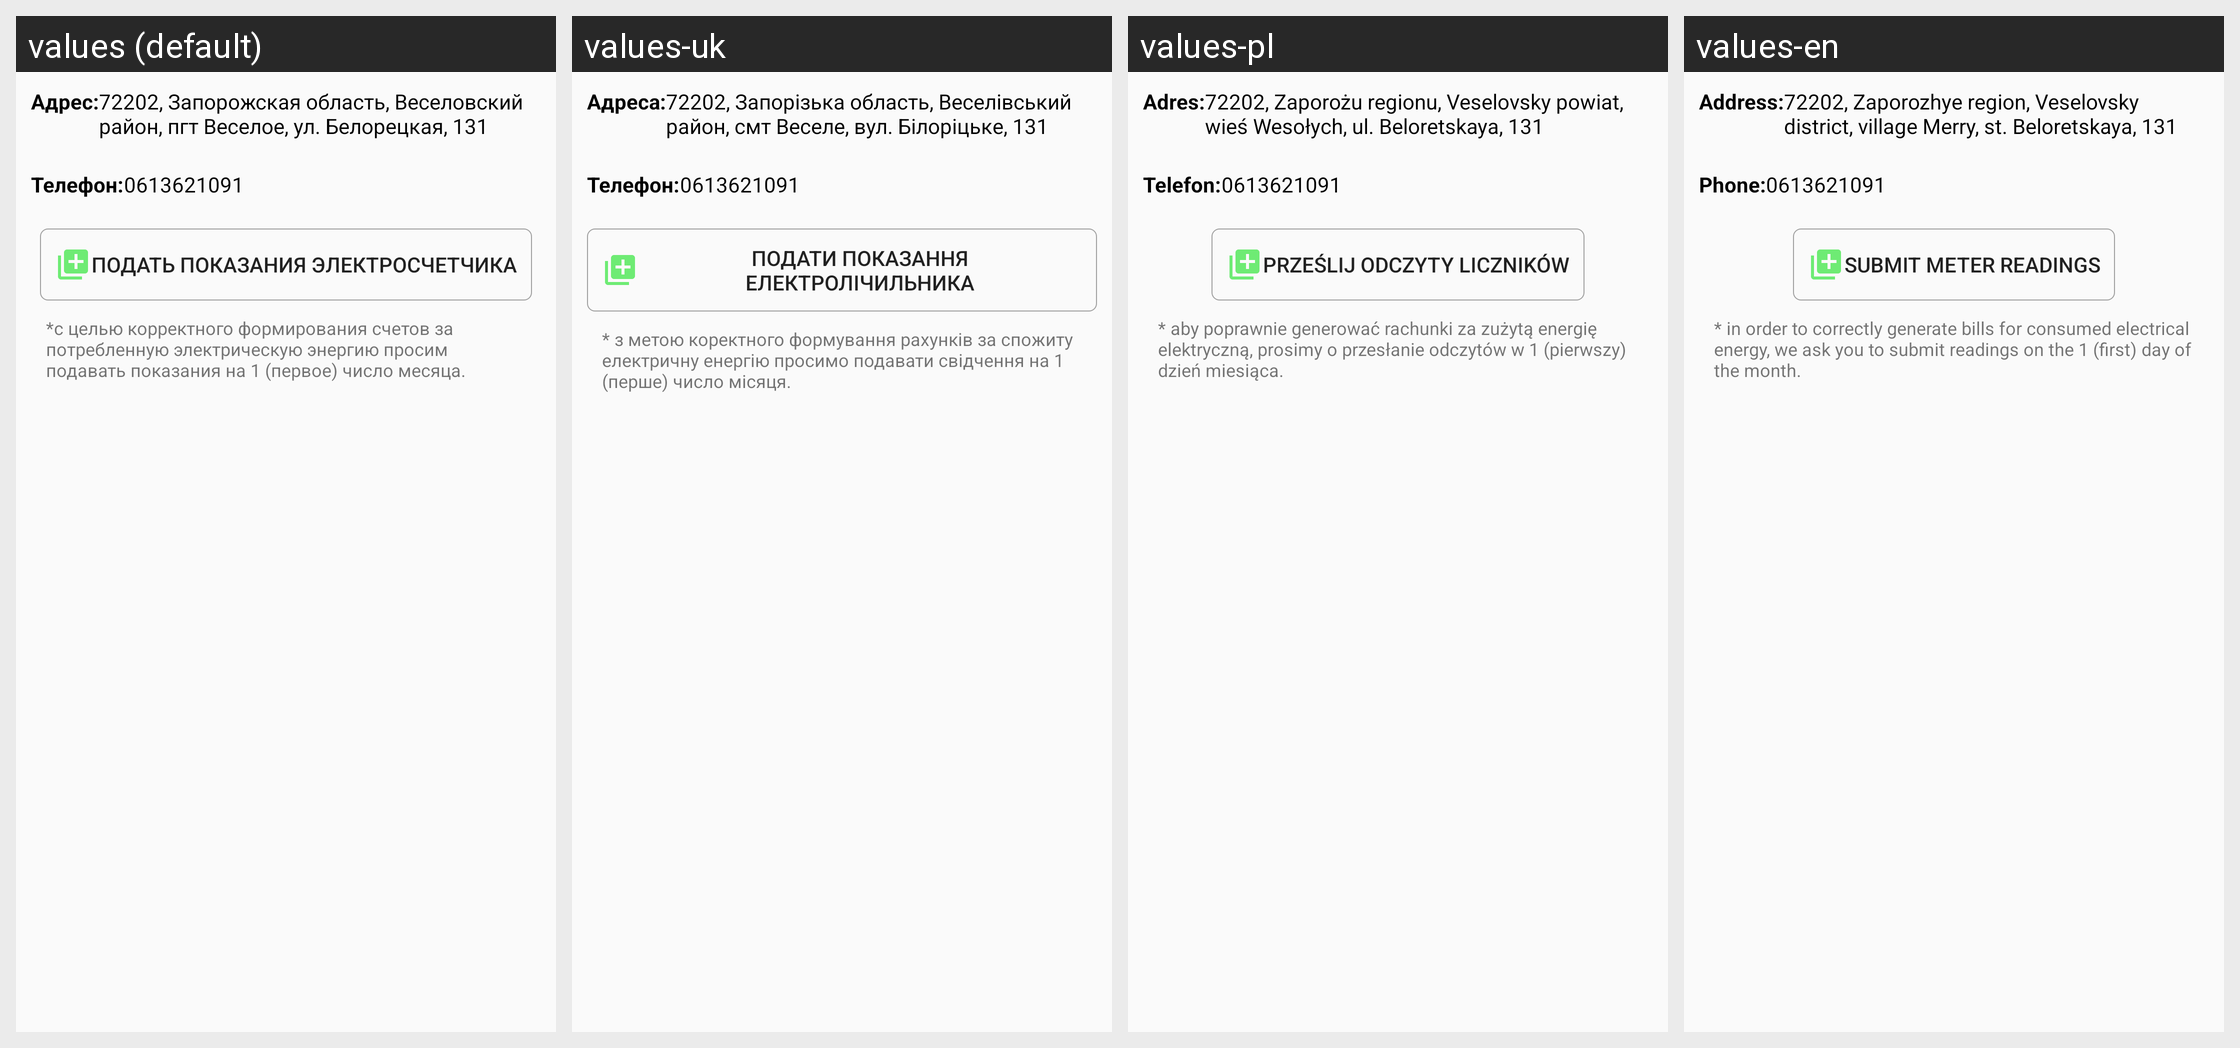

The Android screen above is rendered under several locales of the same app. Produce the string resources it draws, with the default and per-locale values.
Android screen res/layout/activity_res.xml rendered under 4 locales, left to right: values (default), values-uk, values-pl, values-en. Device: Nexus 5 (rendered at 1080×1920; each locale shown at half size, 540×960, under a caption strip naming it); theme AppTheme.
Strings drawn on this screen, with the default value and each locale's value (text and hints the layout hard-codes, and strings that could not be matched under every locale, appear in the picture but are not listed):

res_adres
  values: Адрес:
  values-uk: Адреса:
  values-pl: Adres:
  values-en: Address:

res_adres_more
  values: 72202, Запорожская область, Веселовский район, пгт Веселое, ул. Белорецкая, 131
  values-uk: 72202, Запорізька область, Веселівський район, смт Веселе, вул. Білоріцьке, 131
  values-pl: 72202, Zaporożu regionu, Veselovsky powiat, wieś Wesołych, ul. Beloretskaya, 131
  values-en: 72202, Zaporozhye region, Veselovsky district, village Merry, st. Beloretskaya, 131

res_tel
  values: Телефон:
  values-uk: Телефон:
  values-pl: Telefon:
  values-en: Phone:

res_tel_more
  values: 0613621091
  values-uk: 0613621091
  values-pl: 0613621091
  values-en: 0613621091

res_button_text
  values: Подать показания электросчетчика
  values-uk: Подати показання електролічильника
  values-pl: Prześlij odczyty liczników
  values-en: Submit meter readings

res_hint
  values: *с целью корректного формирования счетов за потребленную электрическую энергию просим подавать показания на 1 (первое) число месяца.
  values-uk: * з метою коректного формування рахунків за спожиту електричну енергію просимо подавати свідчення на 1 (перше) число місяця.
  values-pl: * aby poprawnie generować rachunki za zużytą energię elektryczną, prosimy o przesłanie odczytów w 1 (pierwszy) dzień miesiąca.
  values-en: * in order to correctly generate bills for consumed electrical energy, we ask you to submit readings on the 1 (first) day of the month.
